Run: headless pygame with SDL's dummy video driver; simulated clock (each Clock.tick advances the game by its frame time, no real sleeping); random seed 0; keys injected as events and as key.get_pressed() state; no mouse input.
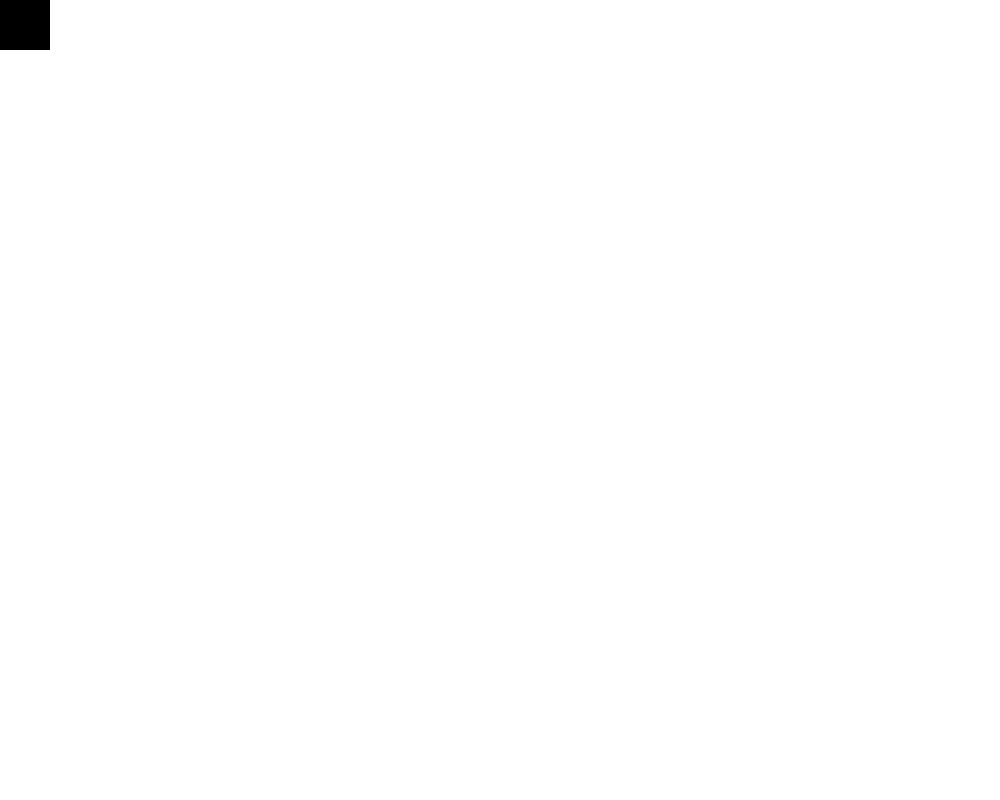
Frame 1 of 4 · flips 1–60 · no input
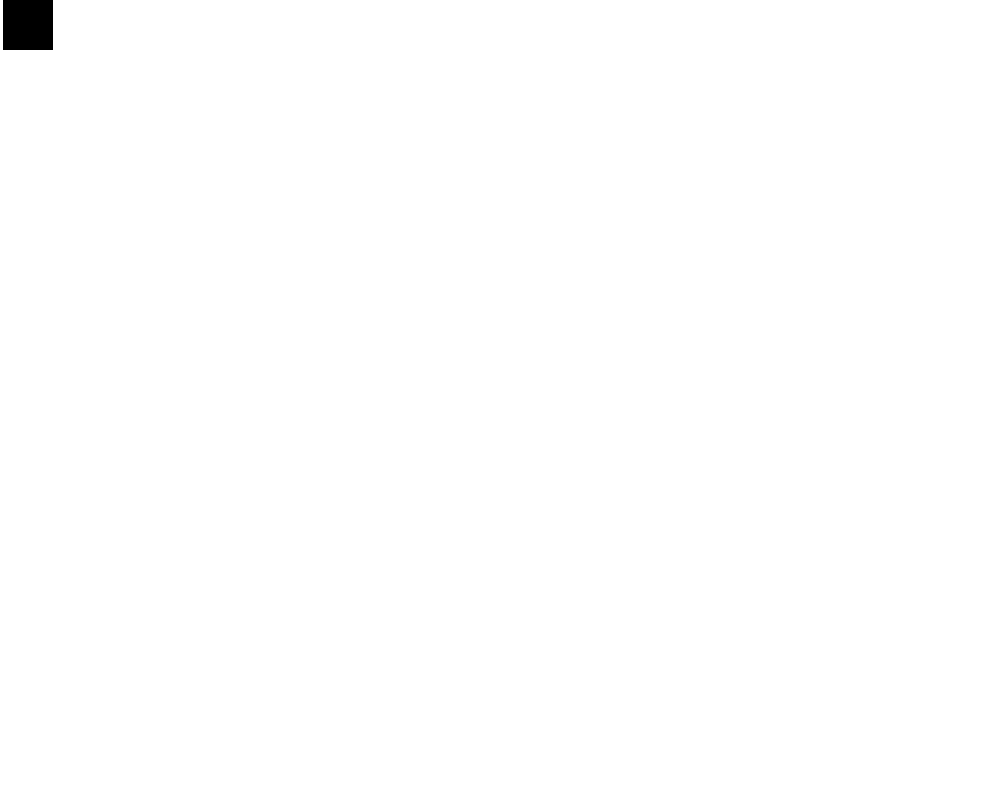
Frame 2 of 4 · flips 61–180 · tapped SPACE, RETURN · held RIGHT (→), D
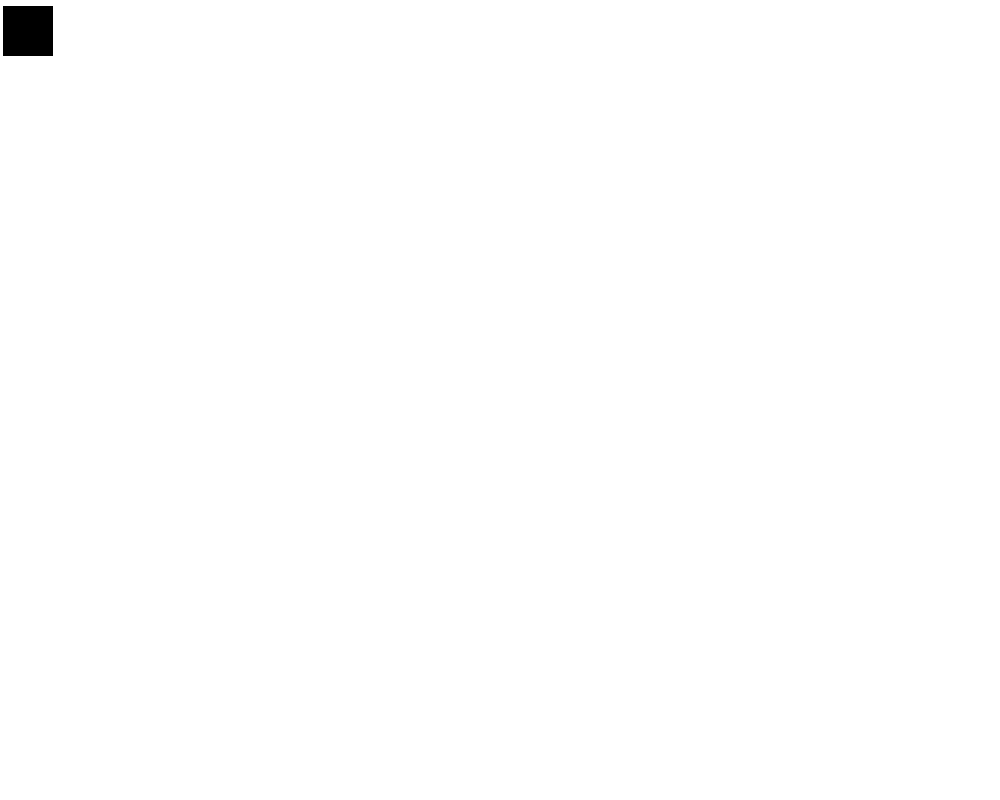
Frame 3 of 4 · flips 181–300 · held DOWN (↓), S
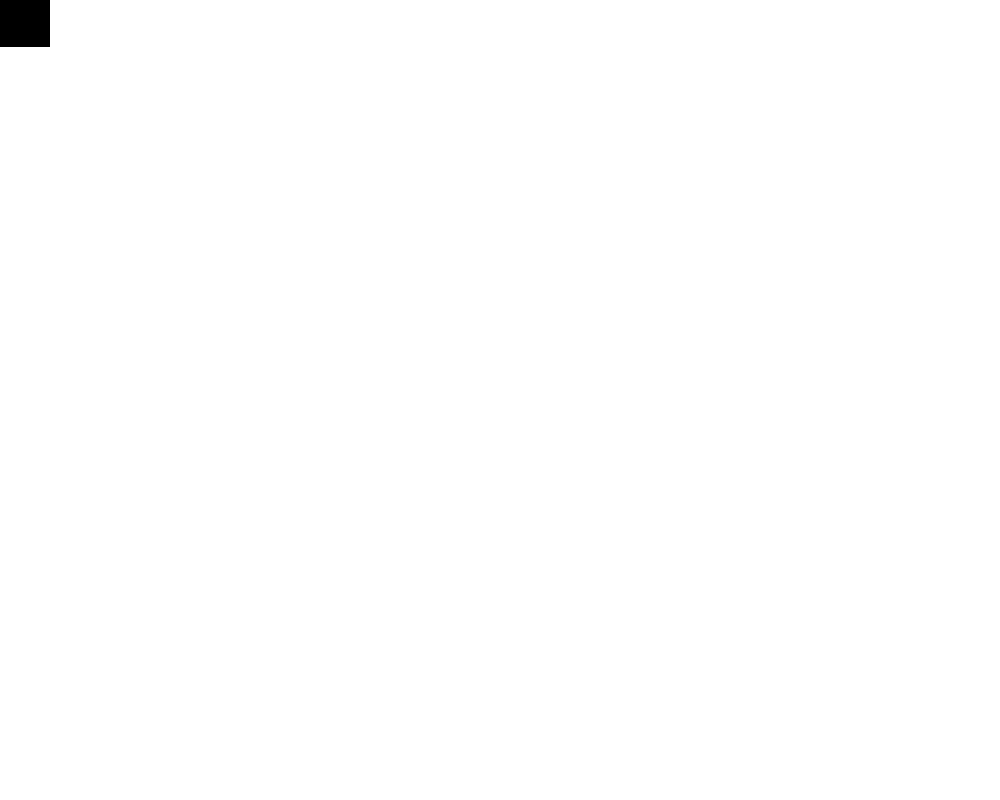
Frame 4 of 4 · flips 301–420 · held LEFT (←), A, UP (↑), W

The pygame program that drew these frames:

import pygame
import sys
import random
size = (1000, 800)
screen = pygame.display.set_mode(size)
clock = pygame.time.Clock()

white = (255, 255, 255)
black = (0, 0, 0)
red = (255, 0, 0)

pygame.mouse.set_visible(0)
x=0
y=0
vel_x=3
vel_y=3
while True:

    for event in pygame.event.get():
        if event.type == pygame.QUIT:
            sys.exit()

        # Eventos teclado

        if event.type == pygame.KEYDOWN:
            if event.key == pygame.K_LEFT:
                x= x -vel_x
            if event.key == pygame.K_RIGHT:
                x= x +vel_x
            if event.key == pygame.K_UP:
                y= x -vel_y
            if event.key == pygame.K_DOWN:
                y= x +vel_y


        if event.type == pygame.KEYUP:
            pass
    if x < 0:
        x=0
    if x > 800:
        x=800
    screen.fill((255, 255, 255))

    

    pygame.draw.rect(screen, (0,0,0), (x, y, 50, 50))
    
    pygame.display.flip()
    clock.tick(60)
